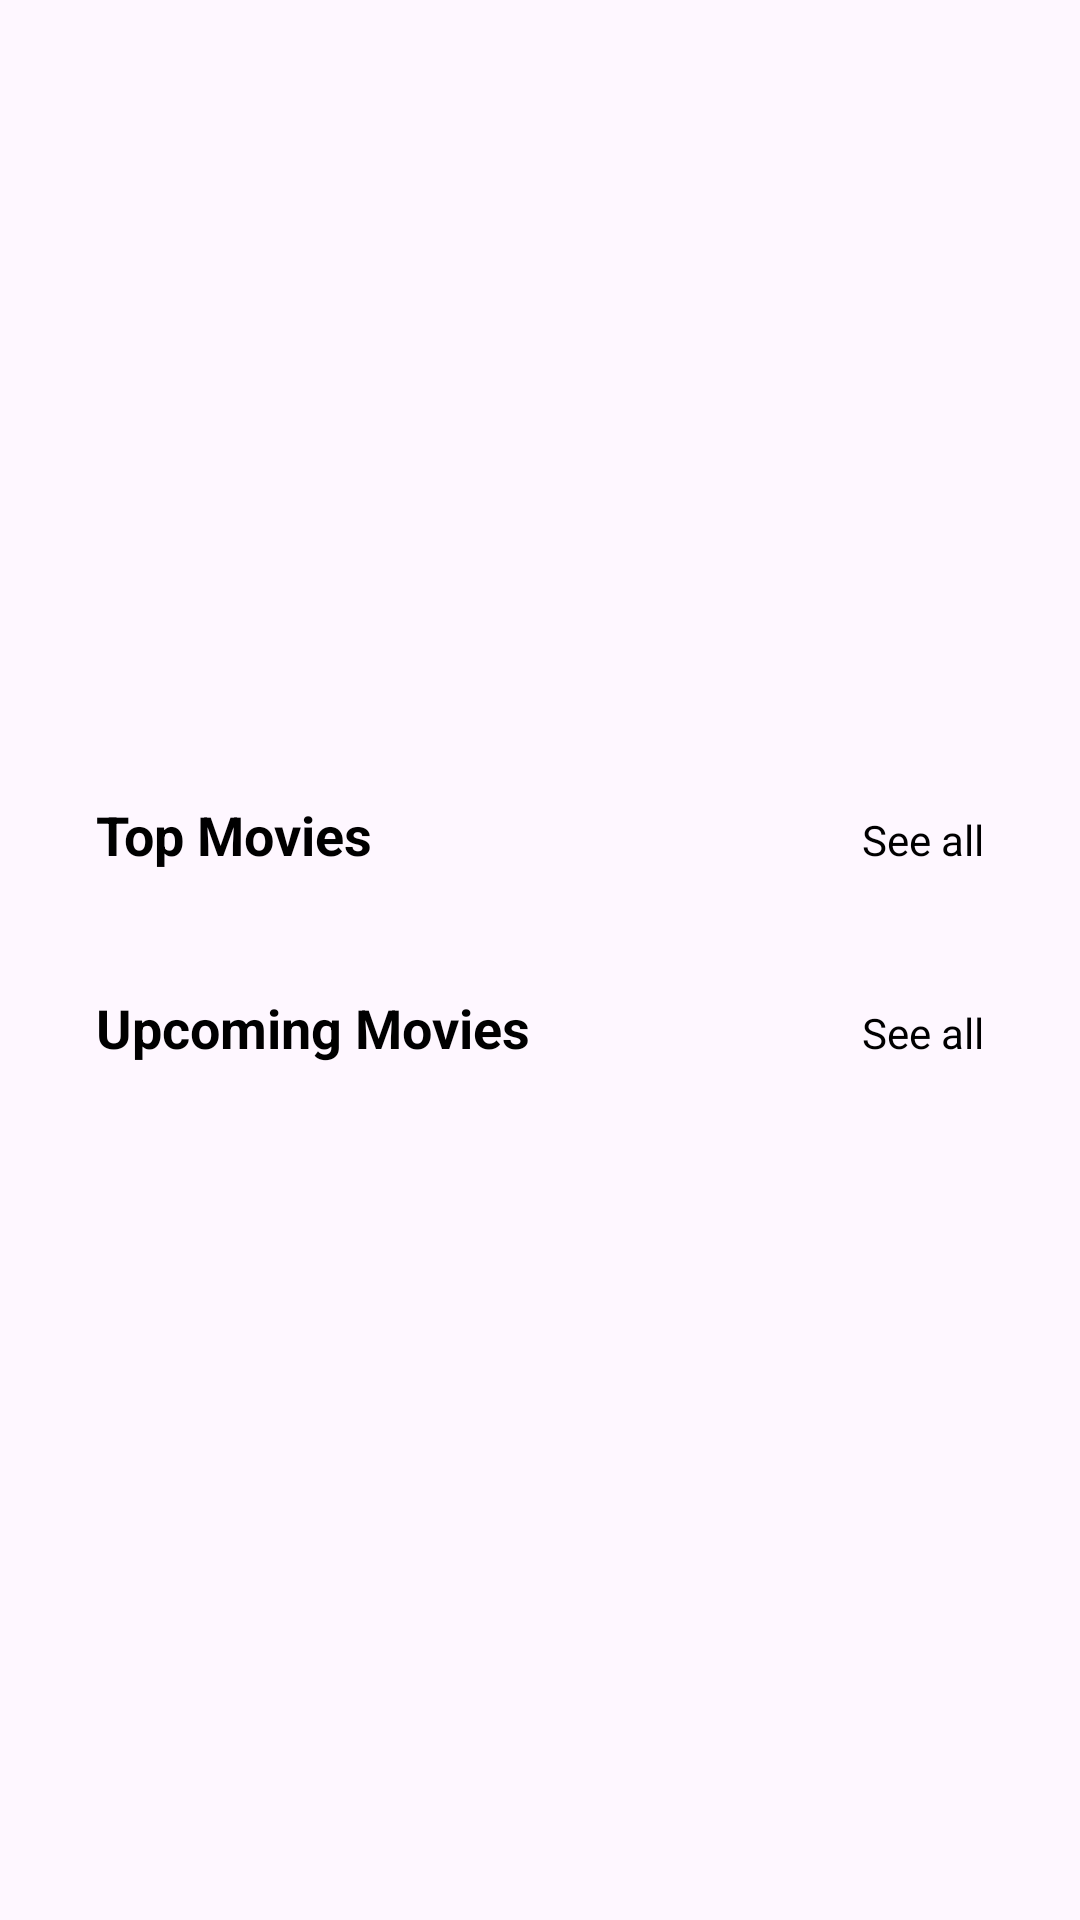

Here is an Android app screen rendered from its layout file. Give the layout XML and the strings, colors and styles it references.
<!-- AndroidManifest.xml: application theme Theme.Tookmyshow3 -->
<!-- res/layout/fragment_home.xml -->
<?xml version="1.0" encoding="utf-8"?>

<ScrollView xmlns:android="http://schemas.android.com/apk/res/android"
    xmlns:app="http://schemas.android.com/apk/res-auto"
    xmlns:tools="http://schemas.android.com/tools"
    android:layout_width="match_parent"
    android:layout_height="match_parent"
    android:padding="16dp">

    <LinearLayout
        android:layout_width="match_parent"
        android:layout_height="wrap_content"
        android:orientation="vertical">

        <androidx.constraintlayout.widget.ConstraintLayout
            android:layout_width="match_parent"
            android:layout_height="220dp">

            <androidx.viewpager2.widget.ViewPager2
                android:id="@+id/viewPager2"
                android:layout_width="match_parent"
                android:layout_height="match_parent"
                app:layout_constraintEnd_toEndOf="parent"
                app:layout_constraintStart_toStartOf="parent"
                app:layout_constraintTop_toTopOf="parent" />

        </androidx.constraintlayout.widget.ConstraintLayout>

        <LinearLayout
            android:layout_width="match_parent"
            android:layout_height="match_parent"
            android:layout_marginStart="16dp"
            android:layout_marginEnd="16dp"
            android:paddingTop="30dp"
            android:paddingBottom="10dp"
            android:orientation="horizontal">

            <TextView
                android:id="@+id/textView"
                android:layout_width="wrap_content"
                android:layout_height="wrap_content"
                android:layout_weight="1"
                android:text="Top Movies"
                android:textColor="@color/black"
                android:textSize="18sp"
                android:textStyle="bold"/>

            <TextView
                android:id="@+id/textView2"
                android:layout_width="wrap_content"
                android:layout_height="wrap_content"
                android:text="See all"
                android:textColor="@color/black" />
        </LinearLayout>

        <androidx.constraintlayout.widget.ConstraintLayout
            android:layout_width="match_parent"
            android:layout_height="match_parent">

            <androidx.recyclerview.widget.RecyclerView
                android:id="@+id/recyclerViewTopMovies"
                android:layout_width="match_parent"
                android:layout_height="wrap_content"
                android:clipToPadding="false"
                android:paddingStart="12dp"
                android:paddingEnd="12dp"
                android:visibility="visible"
                app:layout_constraintBottom_toBottomOf="parent"
                app:layout_constraintEnd_toEndOf="parent"
                app:layout_constraintStart_toStartOf="parent"
                app:layout_constraintTop_toTopOf="parent" />

        </androidx.constraintlayout.widget.ConstraintLayout>

        <LinearLayout
            android:layout_width="match_parent"
            android:layout_height="match_parent"
            android:layout_marginStart="16dp"
            android:layout_marginEnd="16dp"
            android:paddingTop="30dp"
            android:paddingBottom="10dp"
            android:orientation="horizontal">

            <TextView
                android:layout_width="wrap_content"
                android:layout_height="wrap_content"
                android:layout_weight="1"
                android:text="Upcoming Movies"
                android:textColor="@color/black"
                android:textSize="18sp"
                android:textStyle="bold"/>

            <TextView
                android:layout_width="wrap_content"
                android:layout_height="wrap_content"
                android:text="See all"
                android:textColor="@color/black" />
        </LinearLayout>

        <androidx.constraintlayout.widget.ConstraintLayout
            android:layout_width="match_parent"
            android:layout_height="match_parent">

            <androidx.recyclerview.widget.RecyclerView
                android:id="@+id/recyclerViewUpcoming"
                android:layout_width="match_parent"
                android:layout_height="wrap_content"
                android:visibility="visible"
                app:layout_constraintBottom_toBottomOf="parent"
                app:layout_constraintEnd_toEndOf="parent"
                app:layout_constraintHorizontal_bias="0.0"
                app:layout_constraintStart_toStartOf="parent"
                app:layout_constraintTop_toTopOf="parent"
                app:layout_constraintVertical_bias="1.0" />

        </androidx.constraintlayout.widget.ConstraintLayout>


    </LinearLayout>
</ScrollView>
<!-- resources referenced by this layout -->
<resources>
  <color name="black">#FF000000</color>
  <style name="Theme.Tookmyshow3" parent="Base.Theme.Tookmyshow3" />
  <style name="Base.Theme.Tookmyshow3" parent="Theme.Material3.DayNight.NoActionBar">
          
          
      </style>
</resources>
